Run: headless pygame with SDL's dummy video driver; simulated clock (each Clock.tick advances the game by its frame time, no real sleeping); random seed 0; keys injected as events and as key.get_pressed() state; no mouse input; restart key R tapped at the start of phases 3 and 4.
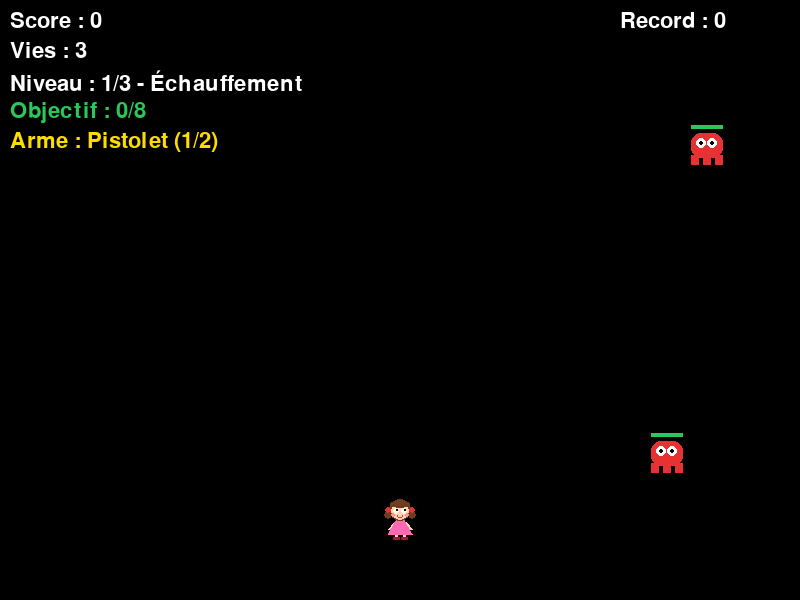
Frame 1 of 4 · flips 1–60 · no input
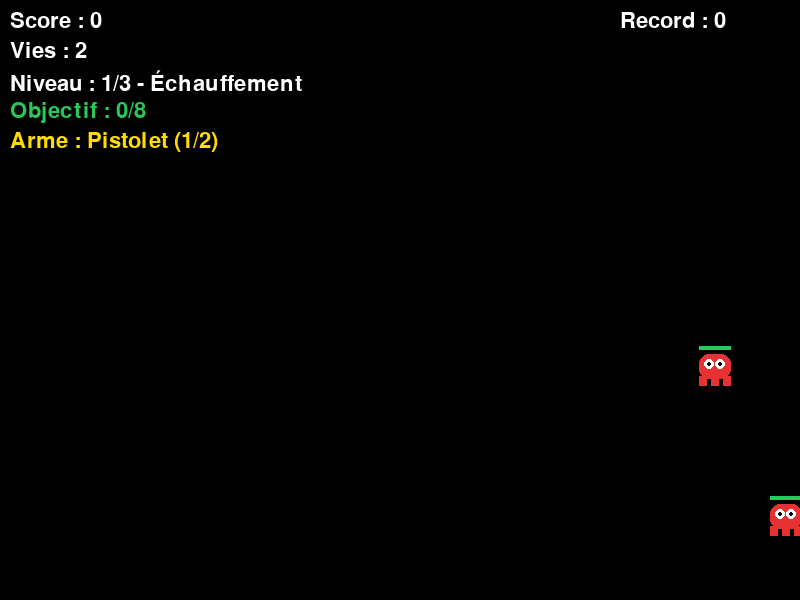
Frame 2 of 4 · flips 61–180 · tapped SPACE, RETURN · held RIGHT (→), D
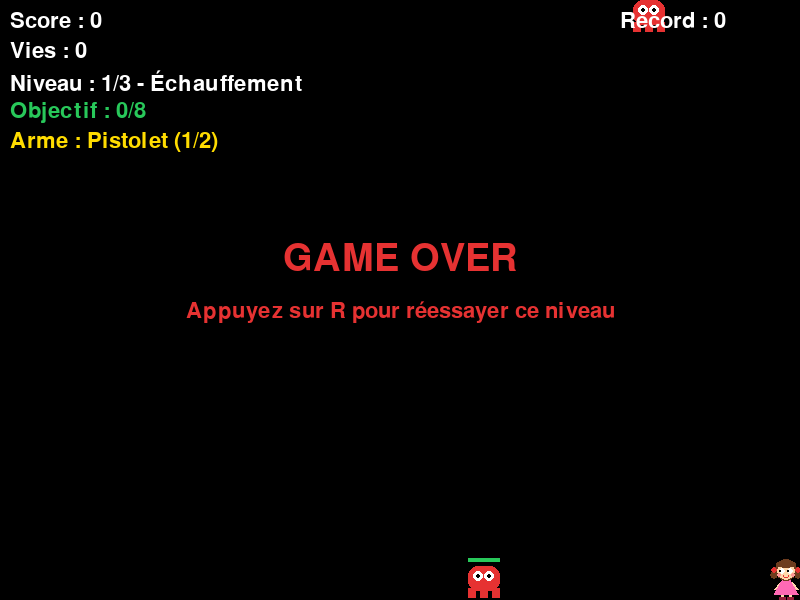
Frame 3 of 4 · flips 181–300 · tapped R · held DOWN (↓), S
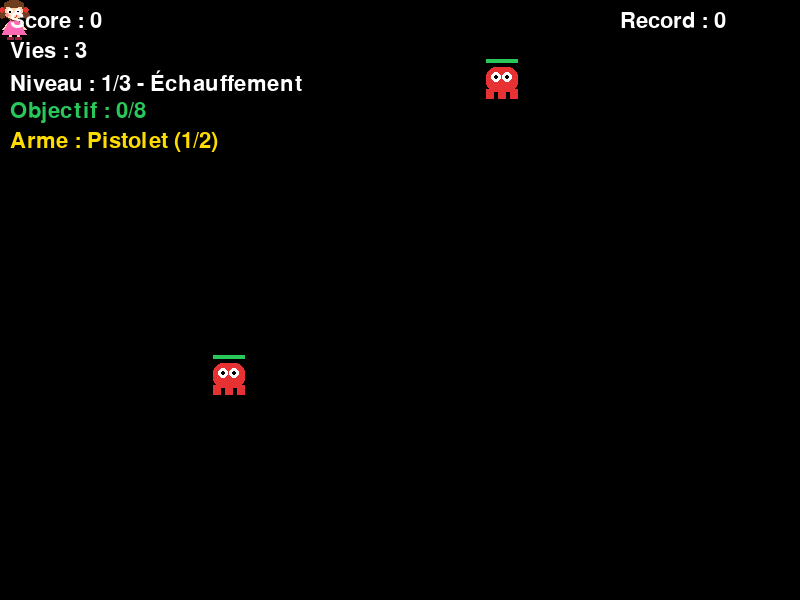
Frame 4 of 4 · flips 301–420 · tapped R · held LEFT (←), A, UP (↑), W

The pygame program that drew these frames:

import math
import random
from abc import ABC, abstractmethod

import pygame

# ============================================================
#  Couleurs
# ============================================================
NOIR = (0, 0, 0)
BLANC = (255, 255, 255)
ROUGE = (230, 50, 50)
ORANGE = (255, 150, 0)
VIOLET = (170, 90, 220)
VERT = (40, 200, 90)
JAUNE = (255, 220, 0)
CYAN = (60, 220, 255)
GRIS = (140, 140, 150)
BLEU_CLAIR = (120, 180, 255)

# Couleurs de la poupée
PEAU = (255, 214, 170)
CHEVEUX = (110, 60, 30)
ROBE = (255, 105, 180)
ROSE_JOUE = (255, 150, 150)
CHAUSSURE = (150, 30, 60)


def spawn_on_edge(width, height, size):
    """Position aléatoire sur un bord de l'écran."""
    side = random.choice(["top", "bottom", "left", "right"])
    if side == "top":
        return random.randint(0, width - size), 0
    if side == "bottom":
        return random.randint(0, width - size), height - size
    if side == "left":
        return 0, random.randint(0, height - size)
    return width - size, random.randint(0, height - size)


# ============================================================
#  DIP : armes + abstraction du calcul des dégâts
#  Le monstre dépend de DamageCalculator (abstraction),
#  jamais d'une arme précise ni d'une formule précise.
# ============================================================
class Weapon:
    def __init__(self, name, damage, cooldown, color):
        self.name = name
        self.damage = damage
        self.cooldown = cooldown
        self.color = color


PISTOLET = Weapon("Pistolet", 1, 12, JAUNE)
LASER = Weapon("Laser", 2, 25, CYAN)


class DamageCalculator(ABC):
    @abstractmethod
    def compute(self, weapon):
        """Retourne les dégâts réellement subis avec cette arme."""


class NormalDamage(DamageCalculator):
    def compute(self, weapon):
        return weapon.damage


class ResistantDamage(DamageCalculator):
    """Résistant à certaines armes : dégâts réduits."""

    def __init__(self, resistant_to, factor=0.5):
        self.resistant_to = resistant_to
        self.factor = factor

    def compute(self, weapon):
        if weapon.name in self.resistant_to:
            return weapon.damage * self.factor
        return weapon.damage


class WeaknessDamage(DamageCalculator):
    """Faible contre certaines armes : dégâts supplémentaires."""

    def __init__(self, weak_to, factor=2):
        self.weak_to = weak_to
        self.factor = factor

    def compute(self, weapon):
        if weapon.name in self.weak_to:
            return weapon.damage * self.factor
        return weapon.damage


# ============================================================
#  ISP : capacités séparées (un monstre n'implémente que les siennes)
# ============================================================
class Movable(ABC):
    @abstractmethod
    def move(self, target_rect):
        """Se déplace vers la cible."""


class Shooter(ABC):
    @abstractmethod
    def shoot(self, target_rect):
        """Retourne la liste des projectiles tirés."""


class Flyer(ABC):
    @abstractmethod
    def fly(self, target_rect):
        """Se déplace en volant vers la cible."""


class Shielded(ABC):
    @abstractmethod
    def use_shield(self):
        """Met à jour l'état du bouclier."""


# ============================================================
#  Projectiles
# ============================================================
class Bullet:
    def __init__(self, x, y, target_x, target_y, weapon, speed=9):
        dx, dy = target_x - x, target_y - y
        distance = math.hypot(dx, dy) or 1
        self.x, self.y = float(x), float(y)
        self.vx = dx / distance * speed
        self.vy = dy / distance * speed
        self.weapon = weapon
        self.color = weapon.color

    def update(self):
        self.x += self.vx
        self.y += self.vy

    def get_rect(self):
        return pygame.Rect(int(self.x) - 4, int(self.y) - 4, 8, 8)

    def is_out(self, screen_rect):
        return not screen_rect.colliderect(self.get_rect())

    def draw(self, screen):
        pygame.draw.circle(screen, self.color, (int(self.x), int(self.y)), 4)


class EnemyBullet(Bullet):
    """Projectile tiré par un monstre : touche le joueur."""

    def __init__(self, x, y, target_x, target_y):
        super().__init__(x, y, target_x, target_y,
                         Weapon("Boule", 1, 0, ROUGE), speed=5)


# ============================================================
#  Monstres
#  SRP : un monstre ne gère que ses données, sa vie et son
#        comportement. L'affichage est dans des classes séparées.
#  LSP : tous les monstres respectent le même contrat :
#        update(target_rect) -> liste de projectiles
#        take_damage(weapon) -> True si détruit
# ============================================================
class Monster(ABC):
    SIZE = 32
    COLOR = ROUGE
    SPEED = 2
    HP = 1
    POINTS = 10

    def __init__(self, width, height, damage_calculator=None):
        x, y = spawn_on_edge(width, height, self.SIZE)
        self.rect = pygame.Rect(x, y, self.SIZE, self.SIZE)
        self.fx, self.fy = float(x), float(y)
        self.speed = self.SPEED
        self.hp = float(self.HP)
        self.max_hp = float(self.HP)
        self.points = self.POINTS
        self.color = self.COLOR
        # DIP : dépend de l'abstraction, injectée de l'extérieur
        self.damage_calculator = damage_calculator or NormalDamage()

    def take_damage(self, weapon):
        """Retourne True si le monstre est détruit."""
        self.hp -= self.damage_calculator.compute(weapon)
        return self.hp <= 0

    def _step_towards(self, target_rect, speed, wave=0.0):
        dx = target_rect.centerx - self.rect.centerx
        dy = target_rect.centery - self.rect.centery
        dist = math.hypot(dx, dy)
        if dist > 0:
            ux, uy = dx / dist, dy / dist
            self.fx += ux * speed - uy * wave
            self.fy += uy * speed + ux * wave
            self.rect.x = round(self.fx)
            self.rect.y = round(self.fy)

    @abstractmethod
    def update(self, target_rect):
        """Un tour de jeu. Retourne la liste des projectiles créés."""


class NormalMonster(Monster, Movable):
    """Monstre de base : marche vers le joueur."""

    def move(self, target_rect):
        self._step_towards(target_rect, self.speed)

    def update(self, target_rect):
        self.move(target_rect)
        return []


# --- OCP : nouveaux types ajoutés sans toucher à Monster ---
class FastMonster(NormalMonster):
    SIZE = 24
    COLOR = ORANGE
    SPEED = 4
    POINTS = 20


class StrongMonster(NormalMonster):
    """Gros, lent, 4 PV, résistant au pistolet."""
    SIZE = 48
    COLOR = VIOLET
    SPEED = 1
    HP = 4
    POINTS = 30

    def __init__(self, width, height):
        super().__init__(width, height, ResistantDamage({"Pistolet"}, 0.5))


class FlyingMonster(Monster, Flyer):
    """Vole en zigzag vers le joueur, faible contre le laser."""
    SIZE = 30
    COLOR = BLEU_CLAIR
    SPEED = 2.5
    HP = 2
    POINTS = 25

    def __init__(self, width, height):
        super().__init__(width, height, WeaknessDamage({"Laser"}, 2))
        self.t = random.random() * 6

    def fly(self, target_rect):
        self.t += 0.12
        self._step_towards(target_rect, self.speed, wave=math.sin(self.t) * 3)

    def update(self, target_rect):
        self.fly(target_rect)
        return []


class ImmobileMonster(Monster, Shooter):
    """Tourelle : ne bouge pas (pas de move()), mais tire sur le joueur."""
    SIZE = 40
    COLOR = GRIS
    HP = 3
    POINTS = 30

    def __init__(self, width, height):
        super().__init__(width, height)
        self.cooldown = random.randint(30, 90)

    def shoot(self, target_rect):
        return [EnemyBullet(self.rect.centerx, self.rect.centery,
                            target_rect.centerx, target_rect.centery)]

    def update(self, target_rect):
        self.cooldown -= 1
        if self.cooldown <= 0:
            self.cooldown = 100
            return self.shoot(target_rect)
        return []


class ShieldedMonster(Monster, Movable, Shielded):
    """Avance et active périodiquement un bouclier (invulnérable)."""
    SIZE = 36
    COLOR = VERT
    SPEED = 1.5
    HP = 3
    POINTS = 40

    def __init__(self, width, height):
        super().__init__(width, height)
        self.shield_up = False
        self.timer = random.randint(0, 100)

    def use_shield(self):
        self.timer += 1
        self.shield_up = (self.timer % 180) < 80

    def move(self, target_rect):
        self._step_towards(target_rect, self.speed)

    def take_damage(self, weapon):
        if self.shield_up:
            return False          # bouclier : aucun dégât
        return super().take_damage(weapon)

    def update(self, target_rect):
        self.use_shield()
        self.move(target_rect)
        return []


# ============================================================
#  OCP : les niveaux sont des DONNÉES.
#  Pour ajouter un niveau ou un monstre dans un niveau, on modifie
#  seulement cette liste : aucune classe existante n'est touchée.
# ============================================================
class LevelConfig:
    def __init__(self, name, target_kills, start_monsters, monster_types):
        self.name = name
        self.target_kills = target_kills        # monstres à détruire pour gagner
        self.start_monsters = start_monsters    # monstres présents au début
        self.monster_types = monster_types      # types qui peuvent apparaître


LEVELS = [
    LevelConfig("Échauffement", 8, 2,
                [NormalMonster]),
    LevelConfig("Ça se complique", 12, 3,
                [NormalMonster, FastMonster, StrongMonster, FlyingMonster]),
    LevelConfig("Le grand final", 15, 3,
                [FastMonster, StrongMonster, FlyingMonster,
                 ImmobileMonster, ShieldedMonster]),
]


# ============================================================
#  SRP : l'affichage est séparé du monstre
# ============================================================
class MonsterRenderer:
    def draw(self, screen, monster):
        r = monster.rect
        color = monster.color

        # Ailes si le monstre peut voler
        if isinstance(monster, Flyer):
            wing = pygame.Rect(0, 0, r.w // 2, r.h // 3)
            wing.midright = (r.x + 2, r.y + r.h // 3)
            pygame.draw.ellipse(screen, BLANC, wing)
            wing.midleft = (r.right - 2, r.y + r.h // 3)
            pygame.draw.ellipse(screen, BLANC, wing)

        # Corps arrondi
        body = pygame.Rect(r.x, r.y, r.w, int(r.h * 0.8))
        pygame.draw.rect(screen, color, body, border_radius=r.w // 3)

        # Petits pieds
        foot_w = max(4, r.w // 4)
        foot_y = r.y + int(r.h * 0.7)
        foot_h = r.h - int(r.h * 0.7)
        for i in range(3):
            fx = r.x + i * (r.w - foot_w) // 2
            pygame.draw.rect(screen, color, (fx, foot_y, foot_w, foot_h))

        # Yeux
        eye_y = r.y + r.h // 3
        eye_r = max(3, r.w // 6)
        for ex in (r.x + r.w // 3, r.x + 2 * r.w // 3):
            pygame.draw.circle(screen, BLANC, (ex, eye_y), eye_r)
            pygame.draw.circle(screen, NOIR, (ex, eye_y), max(1, eye_r // 2))

        # Bouclier actif
        if isinstance(monster, Shielded) and monster.shield_up:
            pygame.draw.circle(screen, CYAN, r.center, r.w // 2 + 6, 3)


class HealthBarRenderer:
    """Composant responsable uniquement de la barre de vie."""

    def draw(self, screen, monster):
        r = monster.rect
        ratio = max(0.0, monster.hp) / monster.max_hp
        pygame.draw.rect(screen, ROUGE, (r.x, r.y - 8, r.width, 4))
        pygame.draw.rect(screen, VERT, (r.x, r.y - 8, r.width * ratio, 4))


# ============================================================
#  Joueur
# ============================================================
class Player:
    """Petite poupée : couettes, robe rose, yeux qui suivent la cible."""

    def __init__(self):
        self.rect = pygame.Rect(386, 500, 28, 40)
        self.speed = 5
        self.lives = 3
        self.cooldown = 0
        self.invincible = 0
        self.weapons = [PISTOLET, LASER]
        self.weapon = PISTOLET

    def select_weapon(self, index):
        if 0 <= index < len(self.weapons):
            self.weapon = self.weapons[index]

    def update(self, screen_rect, keys):
        if keys[pygame.K_LEFT] or keys[pygame.K_q]:
            self.rect.x -= self.speed
        if keys[pygame.K_RIGHT] or keys[pygame.K_d]:
            self.rect.x += self.speed
        if keys[pygame.K_UP] or keys[pygame.K_z]:
            self.rect.y -= self.speed
        if keys[pygame.K_DOWN] or keys[pygame.K_s]:
            self.rect.y += self.speed
        self.rect.clamp_ip(screen_rect)
        if self.cooldown > 0:
            self.cooldown -= 1
        if self.invincible > 0:
            self.invincible -= 1

    def can_shoot(self):
        return self.cooldown == 0

    def shoot(self):
        self.cooldown = self.weapon.cooldown

    def hit(self):
        self.lives -= 1
        self.invincible = 90

    def is_dead(self):
        return self.lives <= 0

    def draw(self, screen, look_at=None):
        # Clignote quand elle est invincible
        if self.invincible > 0 and (self.invincible // 6) % 2 == 0:
            return

        cx = self.rect.centerx
        top = self.rect.y

        # Direction du regard
        ox, oy = 0, 0
        if look_at:
            dx, dy = look_at[0] - cx, look_at[1] - (top + 11)
            dist = math.hypot(dx, dy)
            if dist > 0:
                ox, oy = dx / dist * 1.5, dy / dist * 1.5

        # Jambes et chaussures
        for lx in (cx - 4, cx + 4):
            pygame.draw.line(screen, PEAU, (lx, top + 33), (lx, top + 38), 3)
            pygame.draw.rect(screen, CHAUSSURE, (lx - 3, top + 37, 7, 3))

        # Bras
        pygame.draw.line(screen, PEAU, (cx - 5, top + 22), (cx - 11, top + 29), 3)
        pygame.draw.line(screen, PEAU, (cx + 5, top + 22), (cx + 11, top + 29), 3)

        # Robe
        pygame.draw.polygon(screen, ROBE, [
            (cx - 4, top + 20), (cx + 4, top + 20),
            (cx + 12, top + 34), (cx - 12, top + 34)])

        # Cheveux (derrière) et couettes
        pygame.draw.circle(screen, CHEVEUX, (cx, top + 10), 11)
        for px in (cx - 12, cx + 12):
            pygame.draw.circle(screen, CHEVEUX, (px, top + 15), 4)
            pygame.draw.circle(screen, ROUGE, (px, top + 10), 3)   # nœud

        # Visage
        pygame.draw.circle(screen, PEAU, (cx, top + 11), 9)

        # Frange
        pygame.draw.ellipse(screen, CHEVEUX, (cx - 10, top, 20, 8))

        # Yeux
        for ex in (cx - 4, cx + 4):
            pygame.draw.circle(screen, BLANC, (ex, top + 11), 3)
            pygame.draw.circle(screen, NOIR, (int(ex + ox), int(top + 11 + oy)), 1)

        # Joues et sourire
        for jx in (cx - 7, cx + 7):
            pygame.draw.circle(screen, ROSE_JOUE, (jx, top + 15), 2)
        pygame.draw.arc(screen, ROUGE, (cx - 3, top + 12, 6, 6), 3.4, 6.0, 1)


# ============================================================
#  Plateau de jeu
#  La logique ne connaît que le contrat Monster : n'importe quel
#  sous-type peut être utilisé sans casser le jeu (LSP).
#  États : "playing", "level_complete", "victory", "game_over"
# ============================================================
class GameBoard:
    def __init__(self, width=800, height=600):
        pygame.init()
        self.width, self.height = width, height
        self.screen = pygame.display.set_mode((width, height))
        pygame.display.set_caption("Jeu de tir - version SOLID")
        self.clock = pygame.time.Clock()
        self.font = pygame.font.SysFont(None, 32)
        self.big_font = pygame.font.SysFont(None, 56)
        self.monster_renderer = MonsterRenderer()
        self.health_bar = HealthBarRenderer()
        self.high_score = 0
        self.running = True
        self.start_game()

    # ---------- Gestion des niveaux ----------
    def start_game(self):
        """Nouvelle partie : retour au niveau 1."""
        self.level_index = 0
        self.level_start_score = 0
        self.load_level()

    def load_level(self):
        """Charge (ou recharge) le niveau courant."""
        self.config = LEVELS[self.level_index]
        self.player = Player()
        self.monsters = []
        self.bullets = []
        self.enemy_bullets = []
        self.score = self.level_start_score
        self.kills = 0
        self.state = "playing"
        self.paused = False
        for _ in range(self.config.start_monsters):
            self.spawn_monster()

    def next_level(self):
        self.level_index += 1
        self.level_start_score = self.score
        self.load_level()

    def is_last_level(self):
        return self.level_index == len(LEVELS) - 1

    def complete_level(self):
        self.high_score = max(self.high_score, self.score)
        self.bullets.clear()
        self.enemy_bullets.clear()
        self.state = "victory" if self.is_last_level() else "level_complete"

    # ---------- Logique ----------
    def spawn_monster(self):
        """Le type est choisi parmi ceux du niveau courant (OCP)."""
        cls = random.choice(self.config.monster_types)
        self.monsters.append(cls(self.width, self.height))

    def nearest_monster(self):
        p = self.player.rect
        return min(
            self.monsters,
            key=lambda m: math.hypot(m.rect.centerx - p.centerx,
                                     m.rect.centery - p.centery),
            default=None)

    def shoot(self):
        target = self.nearest_monster()
        if target and self.player.can_shoot():
            p = self.player.rect
            self.bullets.append(Bullet(p.centerx, p.centery,
                                       target.rect.centerx,
                                       target.rect.centery,
                                       self.player.weapon))
            self.player.shoot()

    def hurt_player(self):
        self.player.hit()
        if self.player.is_dead():
            self.state = "game_over"
            self.high_score = max(self.high_score, self.score)

    def handle_events(self):
        for event in pygame.event.get():
            if event.type == pygame.QUIT:
                self.running = False
            if event.type == pygame.KEYDOWN:
                if event.key == pygame.K_ESCAPE:
                    self.running = False
                if event.key == pygame.K_p and self.state == "playing":
                    self.paused = not self.paused
                if event.key == pygame.K_1:
                    self.player.select_weapon(0)
                if event.key == pygame.K_2:
                    self.player.select_weapon(1)
                # Navigation entre les écrans
                if self.state == "game_over" and event.key == pygame.K_r:
                    self.load_level()                # réessayer ce niveau
                if (self.state == "level_complete"
                        and event.key in (pygame.K_RETURN, pygame.K_SPACE)):
                    self.next_level()                # niveau suivant
                if (self.state == "victory"
                        and event.key in (pygame.K_RETURN, pygame.K_r)):
                    self.start_game()                # rejouer depuis le début

    def update(self):
        if self.state != "playing" or self.paused:
            return

        keys = pygame.key.get_pressed()
        screen_rect = self.screen.get_rect()
        self.player.update(screen_rect, keys)

        if keys[pygame.K_SPACE]:
            self.shoot()

        # Chaque monstre applique son propre comportement (LSP)
        for monster in self.monsters:
            self.enemy_bullets.extend(monster.update(self.player.rect))

        # Monstres contre joueur
        for monster in self.monsters[:]:
            if (self.player.invincible == 0
                    and self.player.rect.colliderect(monster.rect)):
                self.monsters.remove(monster)
                self.spawn_monster()
                self.hurt_player()
                break

        # Projectiles ennemis contre joueur
        for eb in self.enemy_bullets[:]:
            eb.update()
            if eb.is_out(screen_rect):
                self.enemy_bullets.remove(eb)
            elif (self.player.invincible == 0
                  and eb.get_rect().colliderect(self.player.rect)):
                self.enemy_bullets.remove(eb)
                self.hurt_player()

        if self.state != "playing":
            return

        # Balles contre monstres
        for bullet in self.bullets[:]:
            bullet.update()
            if bullet.is_out(screen_rect):
                self.bullets.remove(bullet)
                continue
            for monster in self.monsters[:]:
                if bullet.get_rect().colliderect(monster.rect):
                    self.bullets.remove(bullet)
                    if monster.take_damage(bullet.weapon):
                        self.score += monster.points
                        self.kills += 1
                        self.monsters.remove(monster)
                        # On ne remplace que s'il reste des monstres à tuer
                        if self.kills + len(self.monsters) < self.config.target_kills:
                            self.spawn_monster()
                    break

        # Objectif atteint : niveau gagné
        if self.kills >= self.config.target_kills:
            self.complete_level()

    # ---------- Affichage ----------
    def draw_text(self, text, pos, color=BLANC, font=None):
        self.screen.blit((font or self.font).render(text, True, color), pos)

    def draw_centered(self, text, y, color=BLANC, font=None):
        surf = (font or self.font).render(text, True, color)
        self.screen.blit(surf, (self.width // 2 - surf.get_width() // 2, y))

    def draw(self):
        self.screen.fill(NOIR)

        target = self.nearest_monster()
        look_at = target.rect.center if target else None
        self.player.draw(self.screen, look_at)

        for monster in self.monsters:
            self.monster_renderer.draw(self.screen, monster)
            self.health_bar.draw(self.screen, monster)
        for bullet in self.bullets + self.enemy_bullets:
            bullet.draw(self.screen)

        self.draw_text(f"Score : {self.score}", (10, 10))
        self.draw_text(f"Vies : {self.player.lives}", (10, 40))
        self.draw_text(f"Niveau : {self.level_index + 1}/{len(LEVELS)}"
                       f" - {self.config.name}", (10, 70))
        self.draw_text(f"Objectif : {self.kills}/{self.config.target_kills}",
                       (10, 100), VERT)
        self.draw_text(f"Arme : {self.player.weapon.name} (1/2)", (10, 130),
                       self.player.weapon.color)
        self.draw_text(f"Record : {self.high_score}", (620, 10))

        if self.paused:
            self.draw_centered("PAUSE", 270, BLANC, self.big_font)
        if self.state == "game_over":
            self.draw_centered("GAME OVER", 240, ROUGE, self.big_font)
            self.draw_centered("Appuyez sur R pour réessayer ce niveau", 300, ROUGE)
        if self.state == "level_complete":
            self.draw_centered(f"NIVEAU {self.level_index + 1} TERMINÉ !",
                               240, VERT, self.big_font)
            self.draw_centered("Appuyez sur ENTRÉE pour le niveau suivant", 300, VERT)
        if self.state == "victory":
            self.draw_centered("VICTOIRE !", 220, JAUNE, self.big_font)
            self.draw_centered(f"Score final : {self.score}", 280, JAUNE)
            self.draw_centered("Appuyez sur ENTRÉE pour rejouer", 320, JAUNE)

        pygame.display.flip()

    def run(self):
        while self.running:
            self.clock.tick(60)
            self.handle_events()
            self.update()
            self.draw()
        pygame.quit()


if __name__ == "__main__":
    GameBoard().run()
